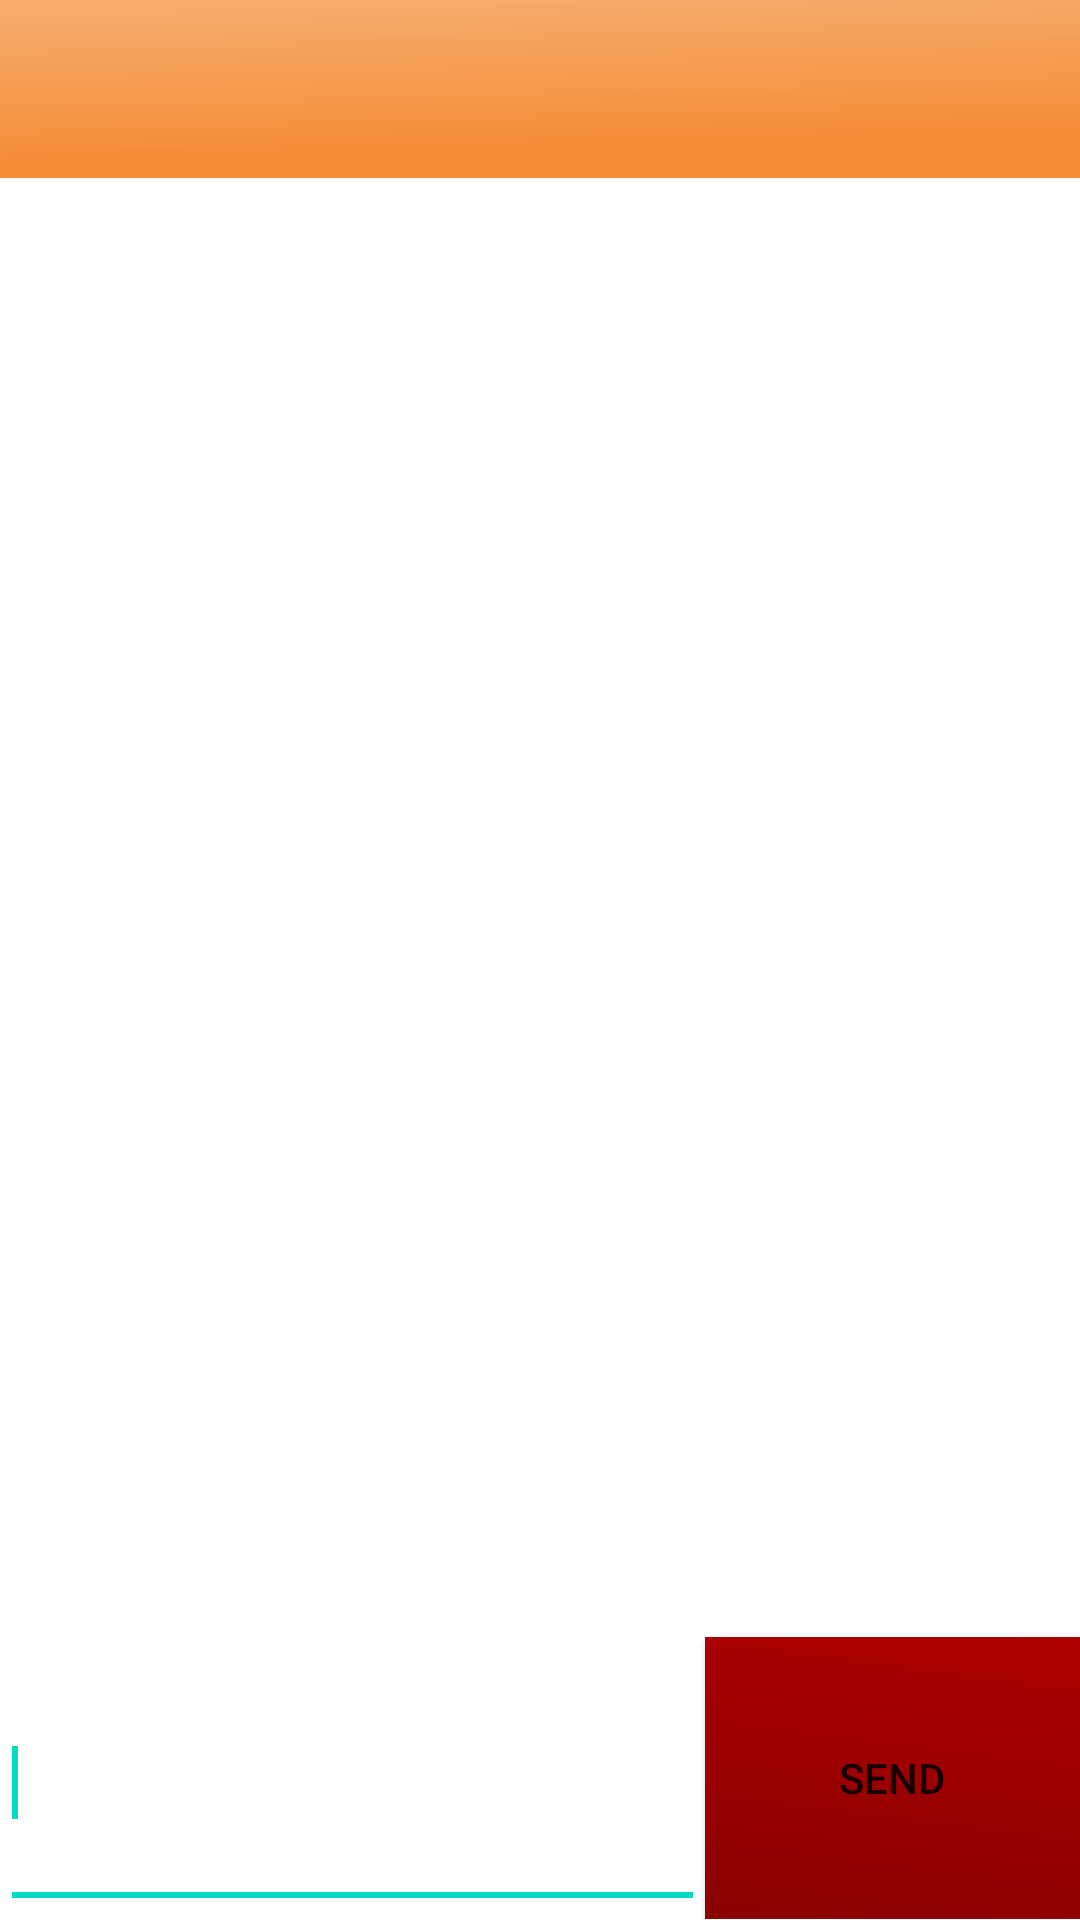

Here is an Android app screen rendered from its layout file. Give the layout XML and the strings, colors and styles it references.
<!-- AndroidManifest.xml: fallback theme Theme.MaterialComponents.DayNight.NoActionBar -->
<!-- res/layout/new_msg_fwd.xml -->
<?xml version="1.0" encoding="utf-8"?>

<LinearLayout xmlns:android="http://schemas.android.com/apk/res/android"
    android:layout_width="match_parent"
    android:layout_height="match_parent"
    android:background="@android:color/white"
    android:orientation="vertical" >

    <TextView
        android:id="@+id/txt_idBar"
        android:layout_width="match_parent"
        android:layout_height="wrap_content"
        android:layout_weight="0.04"
        android:gravity="center"
        android:background="@drawable/chatidbar"
        android:textColor="@android:color/white"
        android:textSize="30sp" />

    <ListView
        android:id="@+id/list_chatMessage"
        android:layout_width="match_parent"
        android:layout_height="332dp"
        android:layout_weight="0.57" >
    </ListView>

    <RelativeLayout
        android:layout_width="match_parent"
        android:layout_height="78dp"
        android:layout_weight="0.06" >

        <Button
            android:id="@+id/btn_send"
            android:layout_width="125dp"
            android:layout_height="wrap_content"
            android:layout_alignParentBottom="true"
            android:layout_alignParentRight="true"
            android:layout_alignParentTop="true"
            android:text="Send" 
            android:background="@drawable/sendbuttonbackground"/>

        <EditText
            android:id="@+id/txt_msgIN"
            android:layout_width="wrap_content"
            android:layout_height="wrap_content"
            android:layout_alignParentBottom="true"
            android:layout_alignParentLeft="true"
            android:layout_alignParentTop="true"
            android:layout_toLeftOf="@+id/btn_send"
            android:ems="10"
            android:inputType="textMultiLine"
            android:textColor="@android:color/black" >

            <requestFocus />
        </EditText>
    </RelativeLayout>

</LinearLayout>
<!-- resources referenced by this layout -->
<resources>
  <!-- drawable chatidbar: png bitmap (drawable-hdpi, 3047 bytes) -->
  <!-- drawable sendbuttonbackground: png bitmap (drawable-hdpi, 1213 bytes) -->
</resources>
